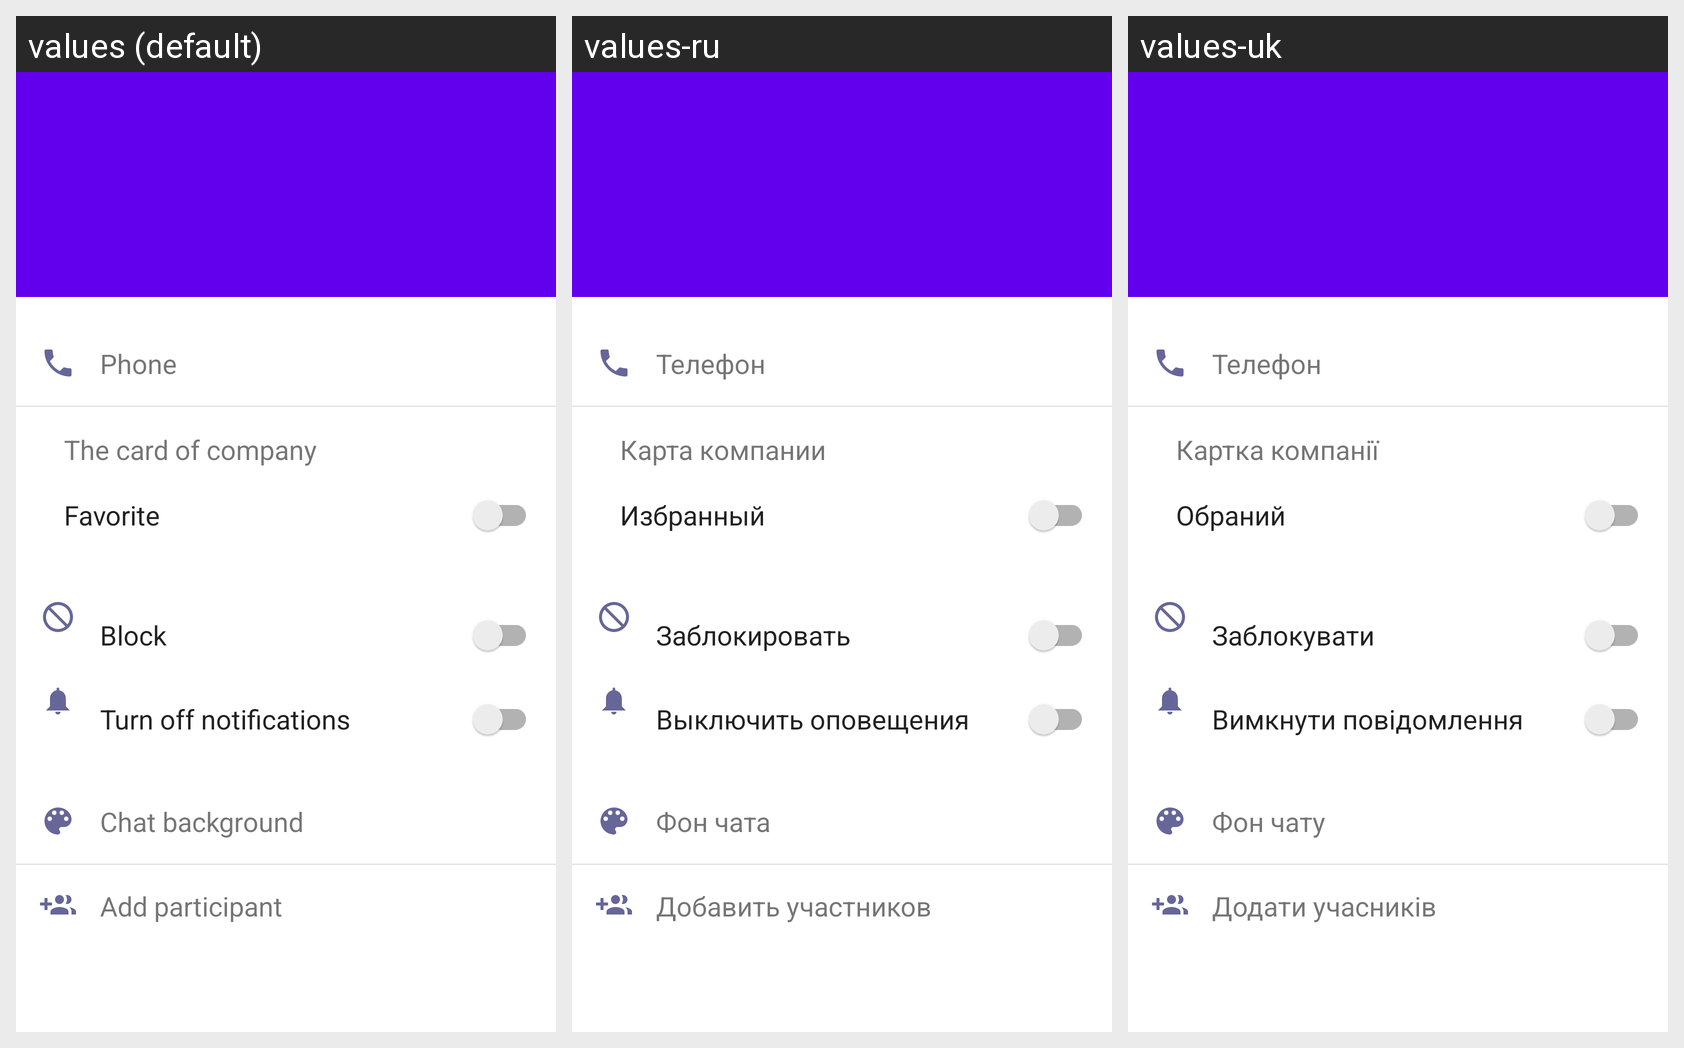

Locale-by-locale string values for the Android screen shown in this grid:
Android screen res/layout/activity_p2p_chat_info.xml rendered under 3 locales, left to right: values (default), values-ru, values-uk. Device: Nexus 5 (rendered at 1080×1920; each locale shown at half size, 540×960, under a caption strip naming it); theme Theme.MaterialComponents.DayNight.NoActionBar.
Strings drawn on this screen, with the default value and each locale's value (text and hints the layout hard-codes, and strings that could not be matched under every locale, appear in the picture but are not listed):

chi_phone
  values: Phone
  values-ru: Телефон
  values-uk: Телефон

chi_company_card
  values: The card of company
  values-ru: Карта компании
  values-uk: Картка компанiї

chi_favorite
  values: Favorite
  values-ru: Избранный
  values-uk: Обраний

chi_block
  values: Block
  values-ru: Заблокировать
  values-uk: Заблокувати

chi_mute
  values: Turn off notifications
  values-ru: Выключить оповещения
  values-uk: Вимкнути повідомлення

chi_palette
  values: Chat background
  values-ru: Фон чата
  values-uk: Фон чату

chi_add_people
  values: Add participant
  values-ru: Добавить участников
  values-uk: Додати учасників
